The GitHub repository Cr4psy/ImageProcessing-SVM contains a labelled image folder "dataset" with 3 categories: corridor, office, toilet. Examples follow, each with its label.

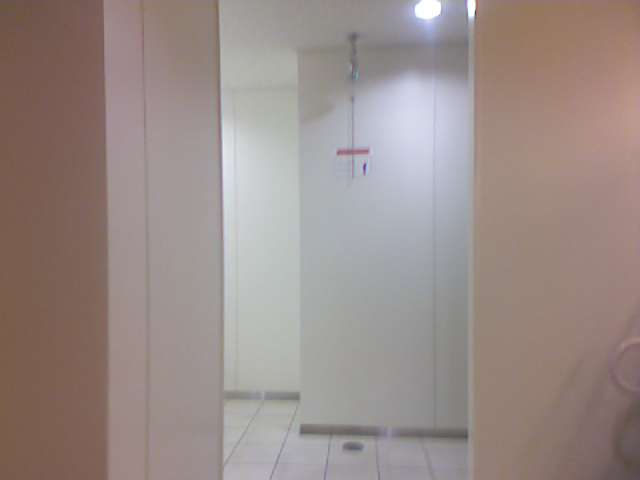
Label: toilet

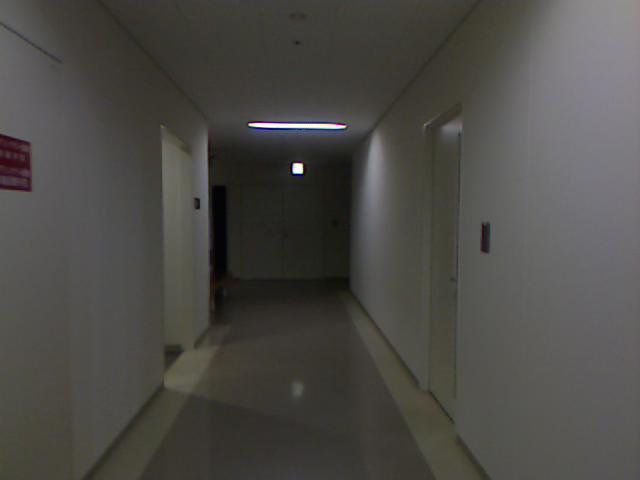
Label: corridor

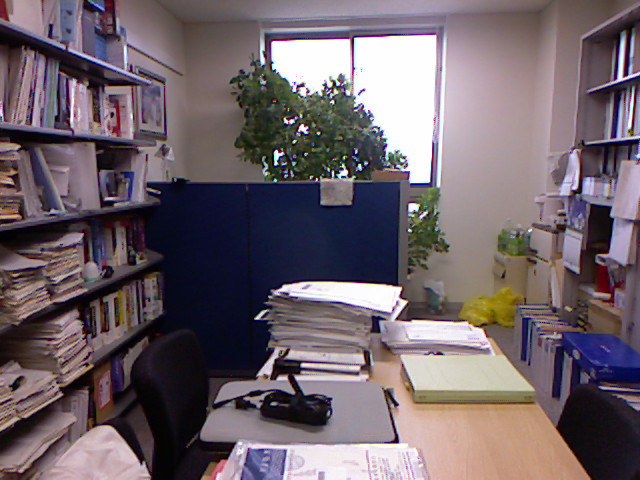
Label: office

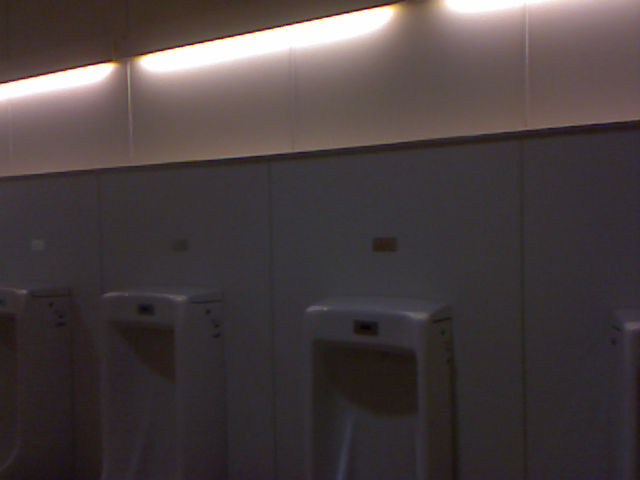
Label: toilet

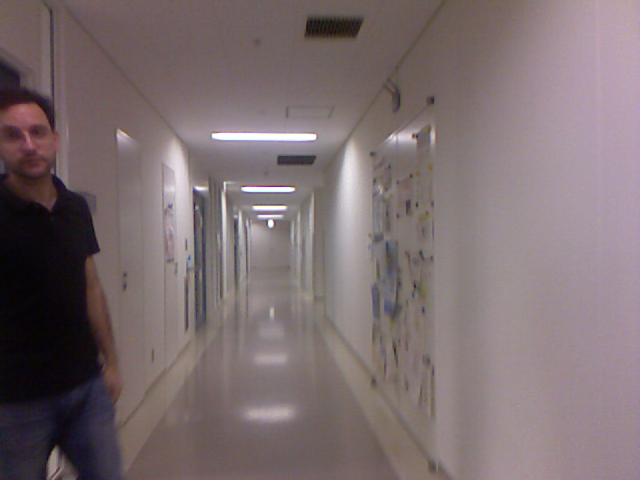
Label: corridor

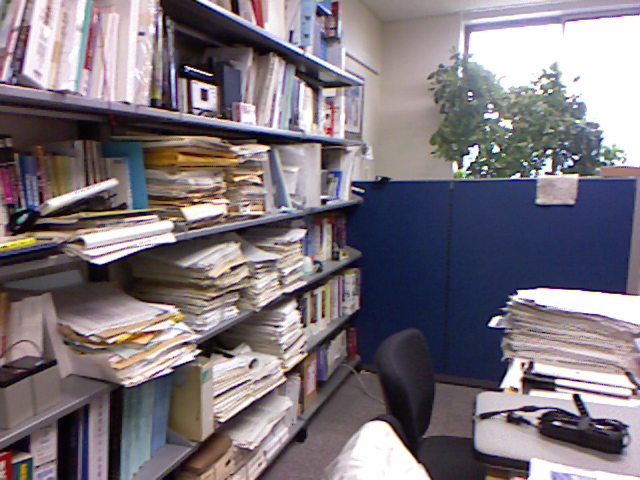
Label: office
